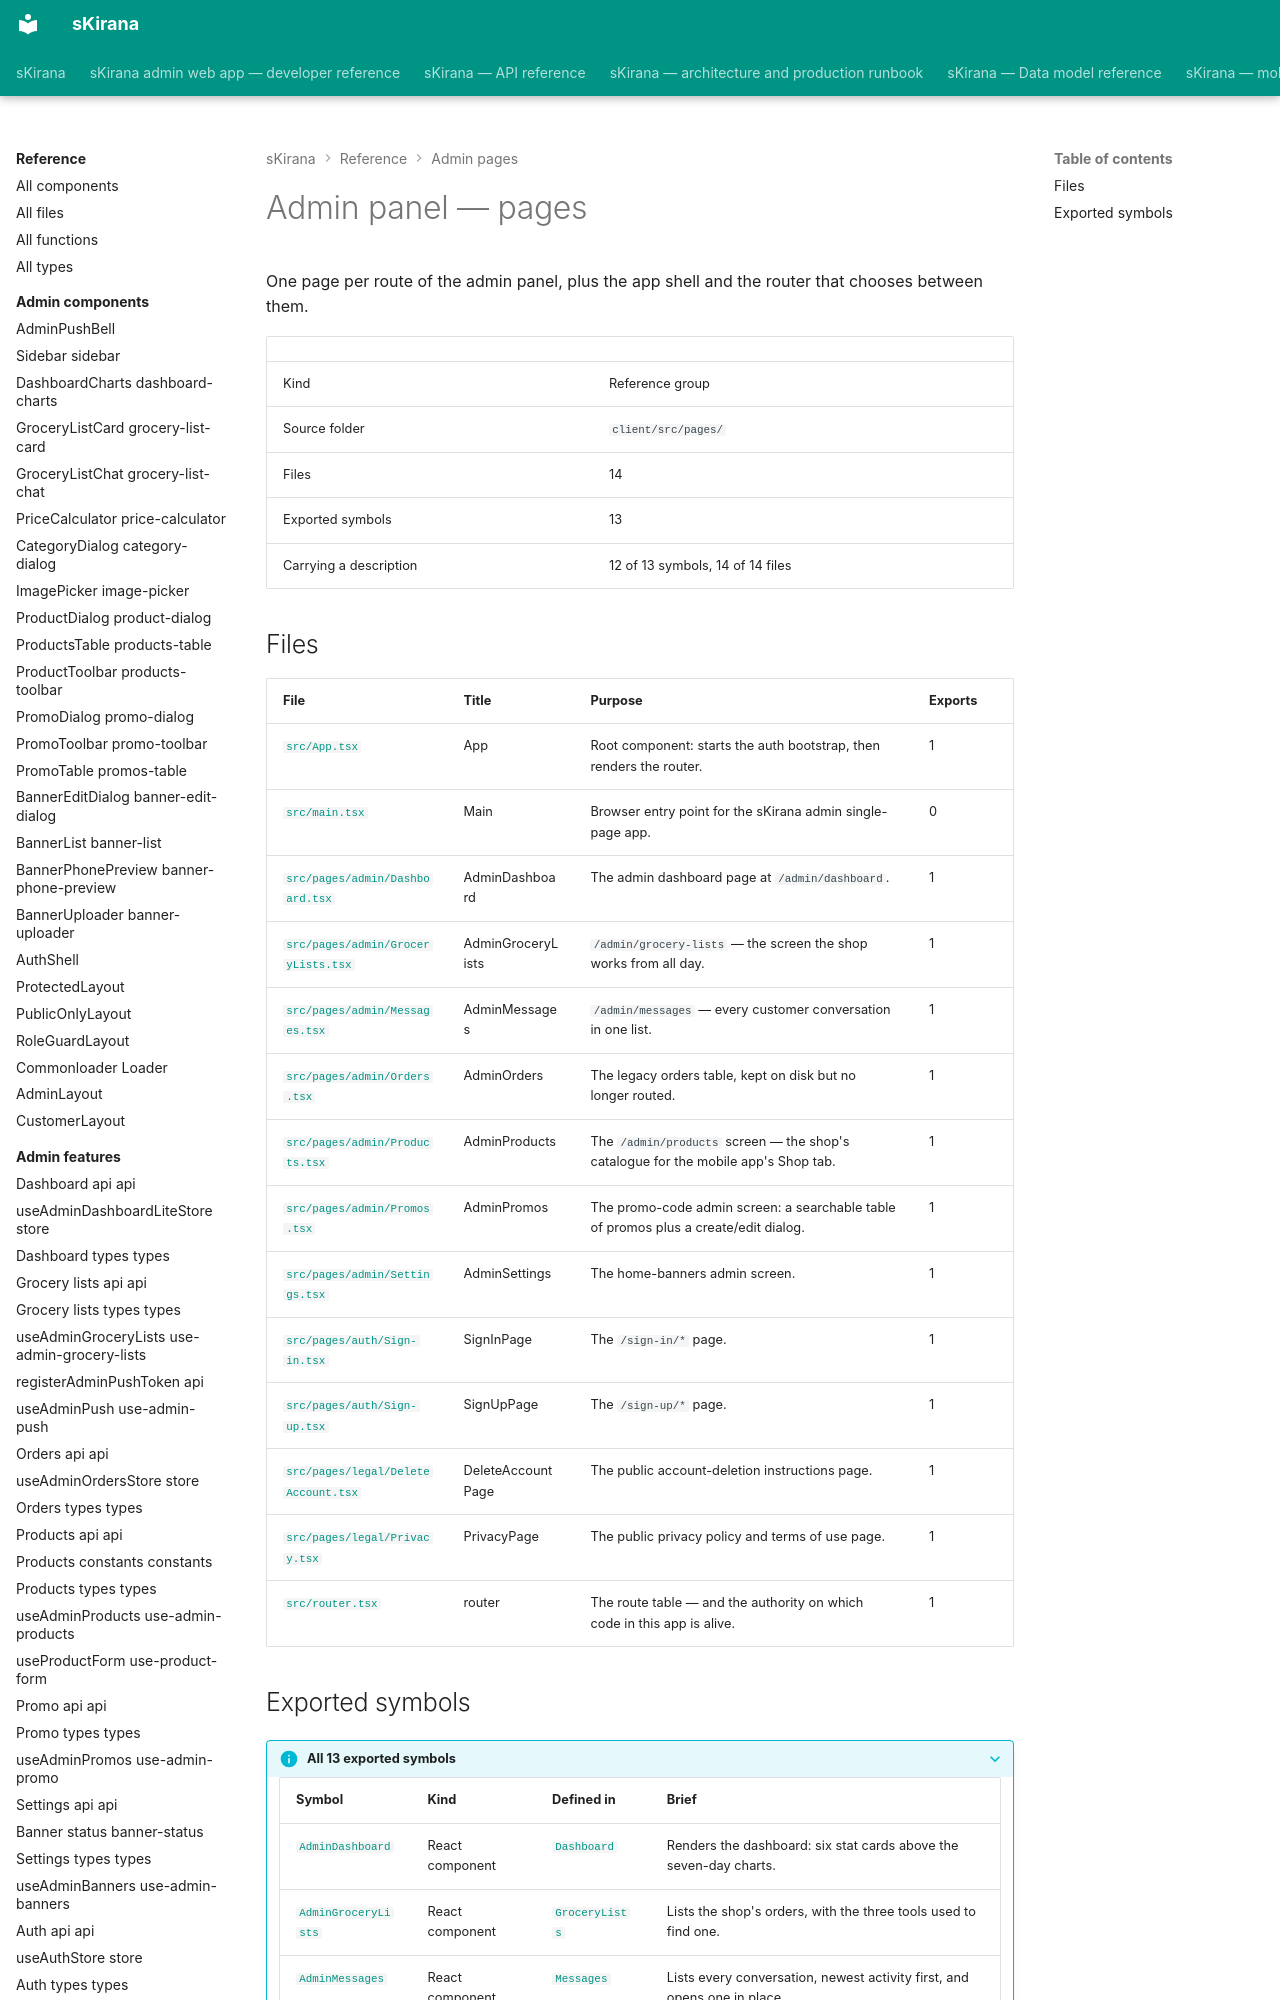

repository: shiv-anshu-gupta/TypeScriptProject · page: reference/admin-pages/index.html · generator: mkdocs

# Admin panel — pages

One page per route of the admin panel, plus the app shell and the router that chooses between them.

|  |  |
|---|---|
| Kind | Reference group |
| Source folder | `client/src/pages/` |
| Files | 14 |
| Exported symbols | 13 |
| Carrying a description | 12 of 13 symbols, 14 of 14 files |
